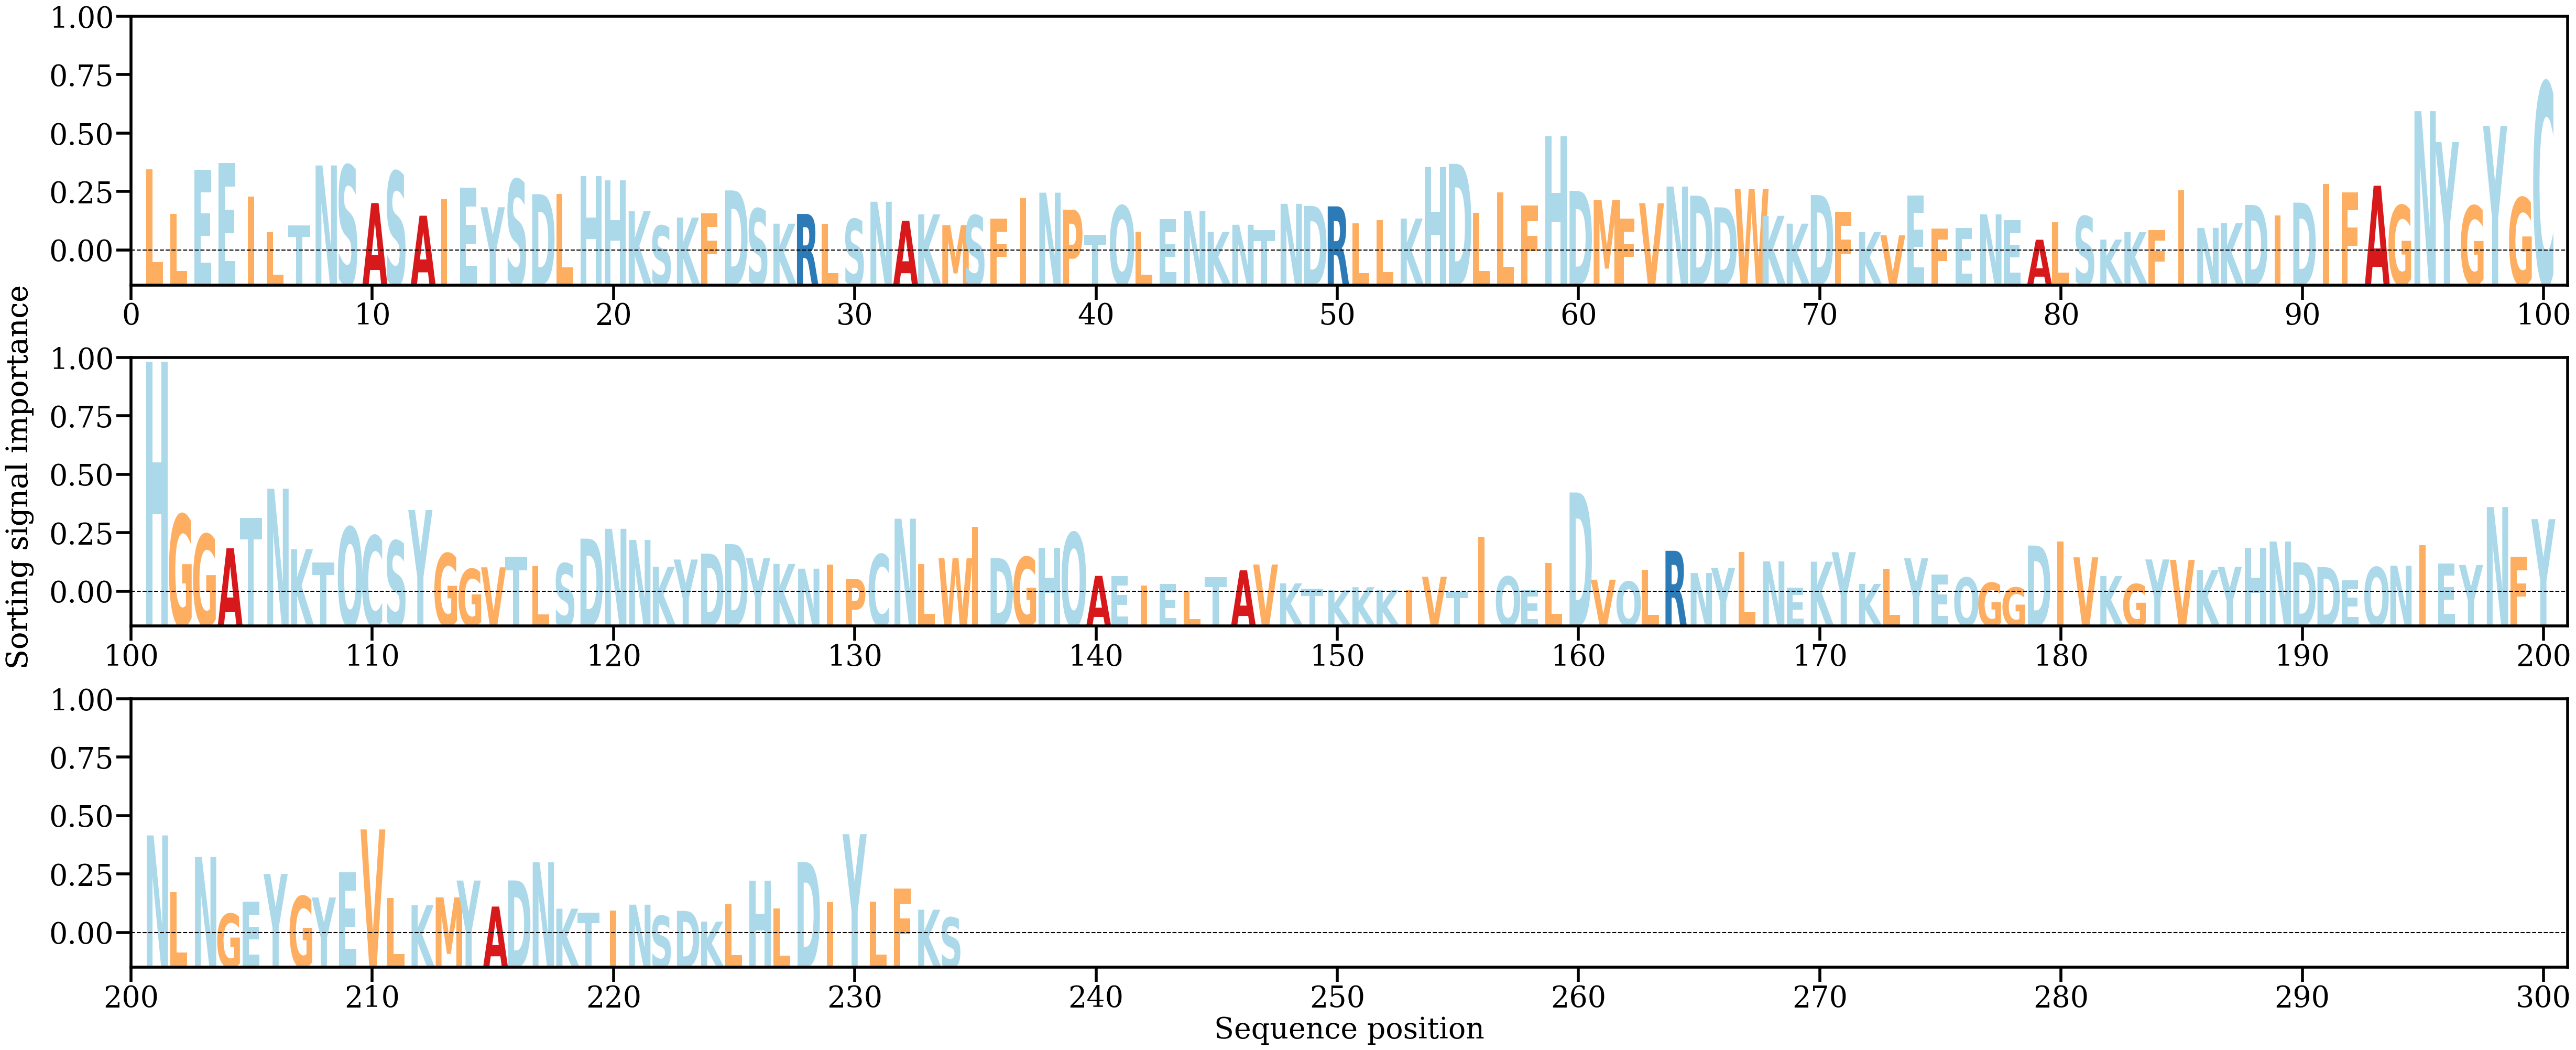

Data behind this chart, as committed beside it:
AA, Alpha
L, [0.00781221]
L, [0.00385387]
E, [0.0077605]
E, [0.00834289]
I, [0.00539076]
L, [0.00227067]
T, [0.00284324]
N, [0.00813311]
S, [0.00813891]
A, [0.00482625]
S, [0.00760145]
A, [0.00371364]
I, [0.00518412]
E, [0.00616662]
Y, [0.0044589]
S, [0.00689969]
D, [0.00560687]
L, [0.00564087]
H, [0.0071755]
H, [0.00682516]
K, [0.00410437]
S, [0.00283225]
K, [0.00354995]
F, [0.00394009]
D, [0.00594049]
S, [0.00433123]
K, [0.00301252]
R, [0.00386863]
L, [0.0030021]
S, [0.00341553]
N, [0.00494186]
A, [0.00327603]
K, [0.00383133]
M, [0.00289016]
S, [0.00373975]
F, [0.00346406]
I, [0.00527113]
N, [0.0057385]
P, [0.00424307]
T, [0.00202325]
Q, [0.00458595]
L, [0.00229183]
E, [0.00340331]
N, [0.00412205]
K, [0.00230509]
N, [0.00291808]
T, [0.00242861]
N, [0.00475886]
D, [0.00457537]
R, [0.00453537]
L, [0.00302664]
L, [0.00333235]
K, [0.00346611]
H, [0.00802232]
D, [0.00827747]
L, [0.00396506]
L, [0.00575378]
F, [0.00461117]
H, [0.01068762]
D, [0.00590008]
... 174 more rows
